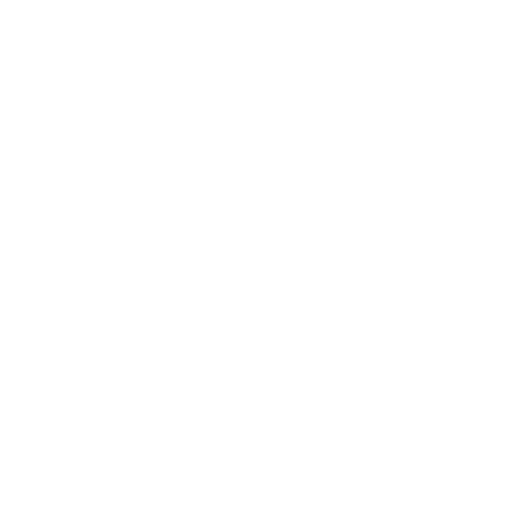
t = 0.00 s
t = 0.50 s: frame unchanged from t = 0.00 s, image omitted
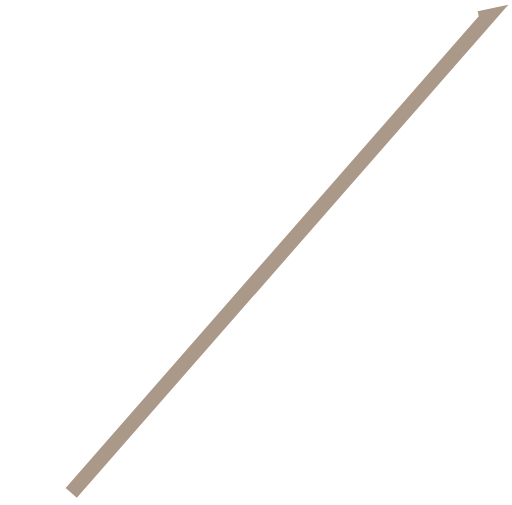
t = 1.00 s
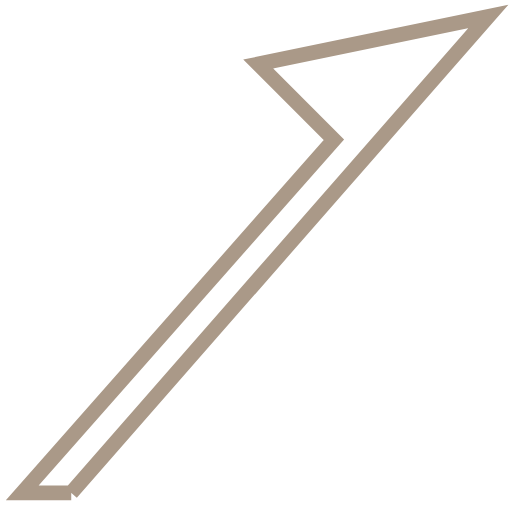
t = 1.50 s
t = 2.00 s: frame unchanged from t = 1.50 s, image omitted
t = 2.50 s: frame unchanged from t = 1.50 s, image omitted

The animated SVG that drew these frames (rendered in a browser with its animation timeline set to each time). Animation: 15 CSS @keyframes rules; one cycle of 3.00 s, repeats indefinitely.

<!--?xml version="1.0" encoding="utf-8"?-->
<!-- Generator: Adobe Illustrator 23.0.0, SVG Export Plug-In . SVG Version: 6.00 Build 0)  -->
<svg version="1.1" id="åå±¤_1" xmlns="http://www.w3.org/2000/svg" xmlns:xlink="http://www.w3.org/1999/xlink" x="0px" y="0px" viewBox="0 0 34.5 34" style="" xml:space="preserve">
<style type="text/css">
	.st0{fill:#AA9988;}
	.st1{fill:#DCCABD;}
	.st2{fill:none;stroke:#AA9988;stroke-miterlimit:10;}
</style>
<path class="st0 mCmgTfwr_0" d="M70.4,236.7L120.2,236.6L105.5,225.5L105,233.8L67.8,233.7Z"></path>
<g>
	<path class="st1 mCmgTfwr_1" d="M-42.9,85V23.7h-10.8v-2.5h33.5v2.5h-10.9V85h10.9v2.5h-33.5V85H-42.9z"></path>
</g>
<g>
	<path class="st1 mCmgTfwr_2" d="M59.8,30.1V-6.5h-7.5v-2.7h4.7c5.6,0,10-0.2,13.3-0.7V0.4h0.2C73.2-6.5,78.3-10,85.5-10
		c7.9,0,12.2,3.7,13.1,11h0.2c3.1-7.3,8.3-11,15.5-11c3.2,0,5.9,0.8,8.1,2.4c2.2,1.6,3.6,3.5,4.1,5.6s0.8,5.6,0.8,10.4v21.6h7.4v2.7
		h-24.9v-2.7h7V3.7c0-4.2-0.2-7.1-0.7-8.6s-1.8-2.4-3.9-2.4c-2.9,0-5.9,1.6-8.9,4.9c-3.1,3.3-4.6,9.5-4.6,18.6v13.9h6.9v2.7H81.3
		v-2.7h7V9.4C88.3,1.3,88-3.5,87.4-5s-2-2.3-4.2-2.3c-3,0-5.7,1.3-7.9,4C73-0.6,71.6,2,71,4.5s-0.8,6.6-0.8,12.1v13.5h6.9v2.7H52.2
		v-2.7L59.8,30.1L59.8,30.1z"></path>
</g>
<g>
	<g>
		<path class="st1 mCmgTfwr_3" d="M-147,183.2v26.6h5.6c2,0,3.6-0.2,5-0.6c1.4-0.4,2.6-1.4,3.7-3.1c1.1-1.7,1.7-4.4,1.9-8h2.4v26.3h-2.4
			c-0.3-5-1.2-8.3-2.9-9.9c-1.7-1.6-4.3-2.4-7.7-2.4h-5.6v28.4h12.6c7.2,0,12.1-1.5,14.9-4.5c2.8-3,4.4-7.6,4.9-13.9h2.4l-0.6,20.8
			h-55.1v-2.4h9.9v-57.4h-9.9v-2.4h52.8l1.1,16.6h-2.4c-0.8-5-2.5-8.7-5-10.9s-6.7-3.3-12.5-3.3L-147,183.2L-147,183.2z"></path>
		<path class="st1 mCmgTfwr_4" d="M-97.3,240.6v-31.7h-6.6v-2.4h4.2c4.2,0,8-0.2,11.3-0.7v9h0.2c3.2-6.3,7.7-9.5,13.5-9.5
			c2.7,0,4.9,0.7,6.7,2.1s2.9,3,3.6,4.9s0.9,4.8,0.9,8.8v19.5h7.2v2.4h-22.4v-2.4h6.2v-23.2c0-3.6-0.2-6-0.7-7.4s-1.6-2-3.5-2
			c-3,0-5.7,1.5-8.1,4.6c-2.4,3.1-3.6,7.2-3.6,12.4v15.6h6.1v2.4h-21.6v-2.4L-97.3,240.6L-97.3,240.6z"></path>
		<path class="st1 mCmgTfwr_5" d="M-39.9,208.9l13,25.4l11.3-25.4h-8.1v-2.4h16.4v2.4h-6.2l-18.7,42.3c-2.7,6.1-5,10.3-6.8,12.7
			s-4.2,3.6-6.8,3.6c-1.7,0-3-0.5-3.9-1.6s-1.4-2.3-1.4-3.6c0-1.2,0.4-2.2,1.2-3s1.7-1.2,2.8-1.2c1.5,0,2.7,0.7,3.5,2.1
			s1.5,2.1,2.1,2.1c0.8,0,1.7-0.8,2.7-2.3c1-1.5,2.4-4.5,4.4-8.9l3-6.8l-18.3-35.5h-5.5v-2.4h22.3v2.4L-39.9,208.9L-39.9,208.9z"></path>
		<path class="st1 mCmgTfwr_6" d="M20.5,222.2v-4.7c0-3.9-0.3-6.4-1-7.6c-0.6-1.2-2.3-1.8-5.1-1.8c-5,0-7.5,1-7.5,2.9c0,0.6,0.2,1.2,0.6,1.8
			c0.4,0.7,0.6,1.4,0.6,2.3c0,1.3-0.4,2.2-1.3,2.9s-1.8,1-2.8,1c-1.4,0-2.4-0.4-3.2-1.3c-0.7-0.9-1.1-1.9-1.1-3
			c0-2.5,1.4-4.6,4.3-6.2s6.9-2.5,12.1-2.5c4.1,0,7.2,0.5,9.1,1.4c1.9,1,3.1,2.1,3.5,3.6c0.5,1.4,0.7,3.4,0.7,6V234
			c0,2.5,0.2,4.1,0.5,4.7c0.4,0.6,0.9,0.9,1.6,0.9c1.1,0,2.2-0.8,3.2-2.3h1.1c-0.8,4.5-3.4,6.8-7.9,6.8c-4.3,0-6.9-2.5-7.7-7.4
			c-3.6,4.9-7.9,7.4-12.7,7.4c-3.2,0-5.8-0.9-7.7-2.6c-1.9-1.8-2.9-3.9-2.9-6.4C-2.7,227.2,5,222.9,20.5,222.2z M20.5,229.3v-5
			c-5.7,0.2-9.5,1.1-11.3,2.6s-2.7,3.7-2.7,6.5c0,2.1,0.6,3.7,1.6,4.8c1.1,1.1,2.4,1.7,3.8,1.7c1.8,0,3.5-0.6,4.9-1.8
			s2.5-2.4,2.9-3.7S20.5,231.5,20.5,229.3z"></path>
	</g>
	<g>
		<path class="st1 mCmgTfwr_7" d="M190.8,179.8l0.3,16.1h-2.2c-3.1-9.7-8.5-14.5-16.4-14.5c-4.3,0-7.7,1.2-10.1,3.6s-3.6,4.9-3.6,7.4
			c0,2.4,1,4.4,3,6.1c2,1.7,5.6,3,10.9,3.9c5.3,0.9,9.3,2,12.1,3.3c2.8,1.3,5.1,3.5,7,6.6s2.9,6.6,2.9,10.5c0,6.1-2,11.1-6,15.2
			s-8.9,6.1-14.8,6.1c-4.8,0-9.6-1.8-14.3-5.3l-4.4,3.9h-1.6v-17.4h2c1.8,5.5,4.4,9.6,7.6,12.3s6.9,4.1,10.8,4.1
			c3.9,0,7.4-1.3,10.6-3.8s4.8-5.8,4.8-9.7c0-3.3-1.1-6-3.4-8.3s-5.9-3.8-10.9-4.6s-8.9-1.8-11.6-3c-2.7-1.1-5-3.1-6.9-5.9
			c-1.9-2.8-2.9-5.9-2.9-9.3c0-4.7,1.7-8.9,5-12.6s7.9-5.5,13.6-5.5c4.8,0,9.3,1.5,13.4,4.5c1.1-1.1,2.1-2.4,3-3.8L190.8,179.8
			L190.8,179.8z"></path>
		<path class="st1 mCmgTfwr_8" d="M209.6,240.3v-57.4h-7.2v-2.4h6.9c4.2,0,7.3-0.2,9.3-0.7v34.6h0.2c3.1-5.8,7.4-8.8,13-8.8
			c2.3,0,4.4,0.6,6.6,1.7s3.5,2.8,4.1,5c0.6,2.2,0.9,5.6,0.9,10.4v17.6h6v2.4h-20.9v-2.4h6v-18.4c0-5-0.1-8.6-0.4-10.7
			c-0.3-2.1-1.7-3.2-4.2-3.2c-2.7,0-4.9,1.1-6.8,3.4s-3,4.6-3.6,7c-0.5,2.4-0.8,6.3-0.8,11.8v10.1h6v2.4h-21.5v-2.4L209.6,240.3
			L209.6,240.3z"></path>
		<path class="st1 mCmgTfwr_9" d="M269.9,205.6v34.8h6.1v2.4h-21.6v-2.4h6.5v-31.7h-6.5v-2.4h6.6C264.2,206.3,267.2,206,269.9,205.6z
			 M260.6,187.7c0-1.4,0.5-2.5,1.5-3.5c1-1,2.2-1.5,3.5-1.5s2.5,0.5,3.5,1.5s1.5,2.2,1.5,3.5c0,1.4-0.5,2.7-1.5,3.6
			c-1,1-2.2,1.4-3.6,1.4s-2.6-0.5-3.6-1.5C261.1,190.3,260.6,189.1,260.6,187.7z"></path>
		<path class="st1 mCmgTfwr_10" d="M287.7,240.3v-57.4h-7.2v-2.4h7c4.2,0,7.3-0.2,9.3-0.7v34.6h0.2c3.1-5.8,7.4-8.8,13-8.8
			c2.3,0,4.5,0.6,6.6,1.7c2.1,1.2,3.5,2.8,4.1,5c0.6,2.2,0.9,5.6,0.9,10.4v17.6h6v2.4h-21v-2.4h6v-18.4c0-5-0.1-8.6-0.4-10.7
			c-0.3-2.1-1.7-3.2-4.2-3.2c-2.7,0-5,1.1-6.8,3.4s-3,4.6-3.6,7s-0.8,6.3-0.8,11.8v10.1h6v2.4h-21.5v-2.4L287.7,240.3L287.7,240.3z"></path>
	</g>
</g>
<path class="st2 mCmgTfwr_11" d="M4.8,33.2L32.9,1.1L17.4,4.3L22.5,9.4L1.5,33.2Z"></path>
<path class="st0 mCmgTfwr_12" d="M-31.2,174.7l23.5-13.7l-1.2,9.4c34.8-5.8,67.7-23.9,83.7-40.6c6.1-6.3,9.4-12.3,9.7-17
	c-18,6.8-39.5,8.4-51.1,2.6c-5.8-2.9-8.7-7.5-8.2-13.2c0.7-8.4,10.3-14,24.4-14c0,0,0,0,0,0c8.7,0,17.5,2.2,24.3,5.8
	c7.2,3.9,11.6,9.2,12.8,15.3c5.2-2.2,10-4.8,14-7.7c7.8-5.8,16.2-15.4,12.4-28.8l2.4-0.6c3.3,11.6-1.3,22.4-13.3,31.3
	c-4.4,3.3-9.6,6.1-15.3,8.4c0.2,5.5-3.3,12.2-10.3,19.5C57.6,151.2,15,173.1-26.6,174.5L-31.2,174.7z M-10.8,165.5l-11,6.4
	c3.5-0.3,6.9-0.6,10.4-1.1L-10.8,165.5z M49.5,91.2c-9.7,0-21.2,2.8-21.9,11.5c-0.4,4.8,1.9,8.3,6.9,10.8
	c11.1,5.5,32.3,3.8,49.8-2.9C82.3,98.4,65.4,91.2,49.5,91.2C49.6,91.2,49.6,91.2,49.5,91.2z"></path>
<style data-made-with="vivus-instant">.mCmgTfwr_0{stroke-dasharray:118 120;stroke-dashoffset:119;animation:mCmgTfwr_draw_0 3000ms ease-out 0ms infinite,mCmgTfwr_fade 3000ms linear 0ms infinite;}.mCmgTfwr_1{stroke-dasharray:243 245;stroke-dashoffset:244;animation:mCmgTfwr_draw_1 3000ms ease-out 0ms infinite,mCmgTfwr_fade 3000ms linear 0ms infinite;}.mCmgTfwr_2{stroke-dasharray:484 486;stroke-dashoffset:485;animation:mCmgTfwr_draw_2 3000ms ease-out 0ms infinite,mCmgTfwr_fade 3000ms linear 0ms infinite;}.mCmgTfwr_3{stroke-dasharray:449 451;stroke-dashoffset:450;animation:mCmgTfwr_draw_3 3000ms ease-out 0ms infinite,mCmgTfwr_fade 3000ms linear 0ms infinite;}.mCmgTfwr_4{stroke-dasharray:278 280;stroke-dashoffset:279;animation:mCmgTfwr_draw_4 3000ms ease-out 0ms infinite,mCmgTfwr_fade 3000ms linear 0ms infinite;}.mCmgTfwr_5{stroke-dasharray:284 286;stroke-dashoffset:285;animation:mCmgTfwr_draw_5 3000ms ease-out 0ms infinite,mCmgTfwr_fade 3000ms linear 0ms infinite;}.mCmgTfwr_6{stroke-dasharray:247 249;stroke-dashoffset:248;animation:mCmgTfwr_draw_6 3000ms ease-out 0ms infinite,mCmgTfwr_fade 3000ms linear 0ms infinite;}.mCmgTfwr_7{stroke-dasharray:342 344;stroke-dashoffset:343;animation:mCmgTfwr_draw_7 3000ms ease-out 0ms infinite,mCmgTfwr_fade 3000ms linear 0ms infinite;}.mCmgTfwr_8{stroke-dasharray:326 328;stroke-dashoffset:327;animation:mCmgTfwr_draw_8 3000ms ease-out 0ms infinite,mCmgTfwr_fade 3000ms linear 0ms infinite;}.mCmgTfwr_9{stroke-dasharray:162 164;stroke-dashoffset:163;animation:mCmgTfwr_draw_9 3000ms ease-out 0ms infinite,mCmgTfwr_fade 3000ms linear 0ms infinite;}.mCmgTfwr_10{stroke-dasharray:326 328;stroke-dashoffset:327;animation:mCmgTfwr_draw_10 3000ms ease-out 0ms infinite,mCmgTfwr_fade 3000ms linear 0ms infinite;}.mCmgTfwr_11{stroke-dasharray:101 103;stroke-dashoffset:102;animation:mCmgTfwr_draw_11 3000ms ease-out 0ms infinite,mCmgTfwr_fade 3000ms linear 0ms infinite;}.mCmgTfwr_12{stroke-dasharray:708 710;stroke-dashoffset:709;animation:mCmgTfwr_draw_12 3000ms ease-out 0ms infinite,mCmgTfwr_fade 3000ms linear 0ms infinite;}@keyframes mCmgTfwr_draw{100%{stroke-dashoffset:0;}}@keyframes mCmgTfwr_fade{0%{stroke-opacity:1;}90%{stroke-opacity:1;}100%{stroke-opacity:0;}}@keyframes mCmgTfwr_draw_0{16.666666666666664%{stroke-dashoffset: 119}38.88888888888889%{ stroke-dashoffset: 0;}100%{ stroke-dashoffset: 0;}}@keyframes mCmgTfwr_draw_1{17.59259259259259%{stroke-dashoffset: 244}39.81481481481482%{ stroke-dashoffset: 0;}100%{ stroke-dashoffset: 0;}}@keyframes mCmgTfwr_draw_2{18.51851851851852%{stroke-dashoffset: 485}40.74074074074074%{ stroke-dashoffset: 0;}100%{ stroke-dashoffset: 0;}}@keyframes mCmgTfwr_draw_3{19.444444444444446%{stroke-dashoffset: 450}41.66666666666667%{ stroke-dashoffset: 0;}100%{ stroke-dashoffset: 0;}}@keyframes mCmgTfwr_draw_4{20.37037037037037%{stroke-dashoffset: 279}42.592592592592595%{ stroke-dashoffset: 0;}100%{ stroke-dashoffset: 0;}}@keyframes mCmgTfwr_draw_5{21.296296296296298%{stroke-dashoffset: 285}43.518518518518526%{ stroke-dashoffset: 0;}100%{ stroke-dashoffset: 0;}}@keyframes mCmgTfwr_draw_6{22.22222222222222%{stroke-dashoffset: 248}44.44444444444445%{ stroke-dashoffset: 0;}100%{ stroke-dashoffset: 0;}}@keyframes mCmgTfwr_draw_7{23.14814814814815%{stroke-dashoffset: 343}45.37037037037038%{ stroke-dashoffset: 0;}100%{ stroke-dashoffset: 0;}}@keyframes mCmgTfwr_draw_8{24.074074074074073%{stroke-dashoffset: 327}46.2962962962963%{ stroke-dashoffset: 0;}100%{ stroke-dashoffset: 0;}}@keyframes mCmgTfwr_draw_9{25%{stroke-dashoffset: 163}47.22222222222223%{ stroke-dashoffset: 0;}100%{ stroke-dashoffset: 0;}}@keyframes mCmgTfwr_draw_10{25.92592592592593%{stroke-dashoffset: 327}48.14814814814815%{ stroke-dashoffset: 0;}100%{ stroke-dashoffset: 0;}}@keyframes mCmgTfwr_draw_11{26.851851851851848%{stroke-dashoffset: 102}49.07407407407407%{ stroke-dashoffset: 0;}100%{ stroke-dashoffset: 0;}}@keyframes mCmgTfwr_draw_12{27.777777777777775%{stroke-dashoffset: 709}50%{ stroke-dashoffset: 0;}100%{ stroke-dashoffset: 0;}}</style></svg>
